Dataset: transformed_dataset (GitHub, kay-16/CSC173-DeepCV-Reambonanza). Classes: dangerous, extremely dangerous, safe, slightly risky.

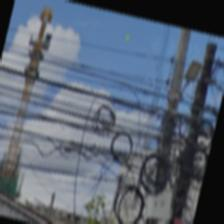
Label: extremely dangerous

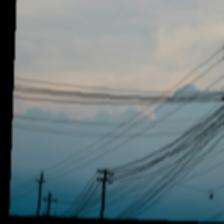
Label: slightly risky

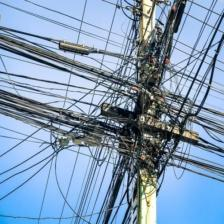
Label: extremely dangerous

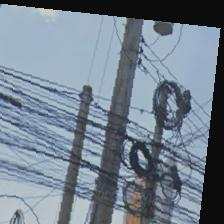
Label: dangerous

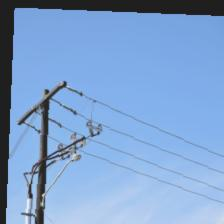
Label: safe

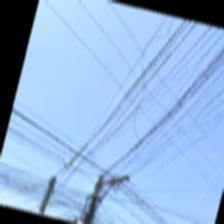
Label: slightly risky
